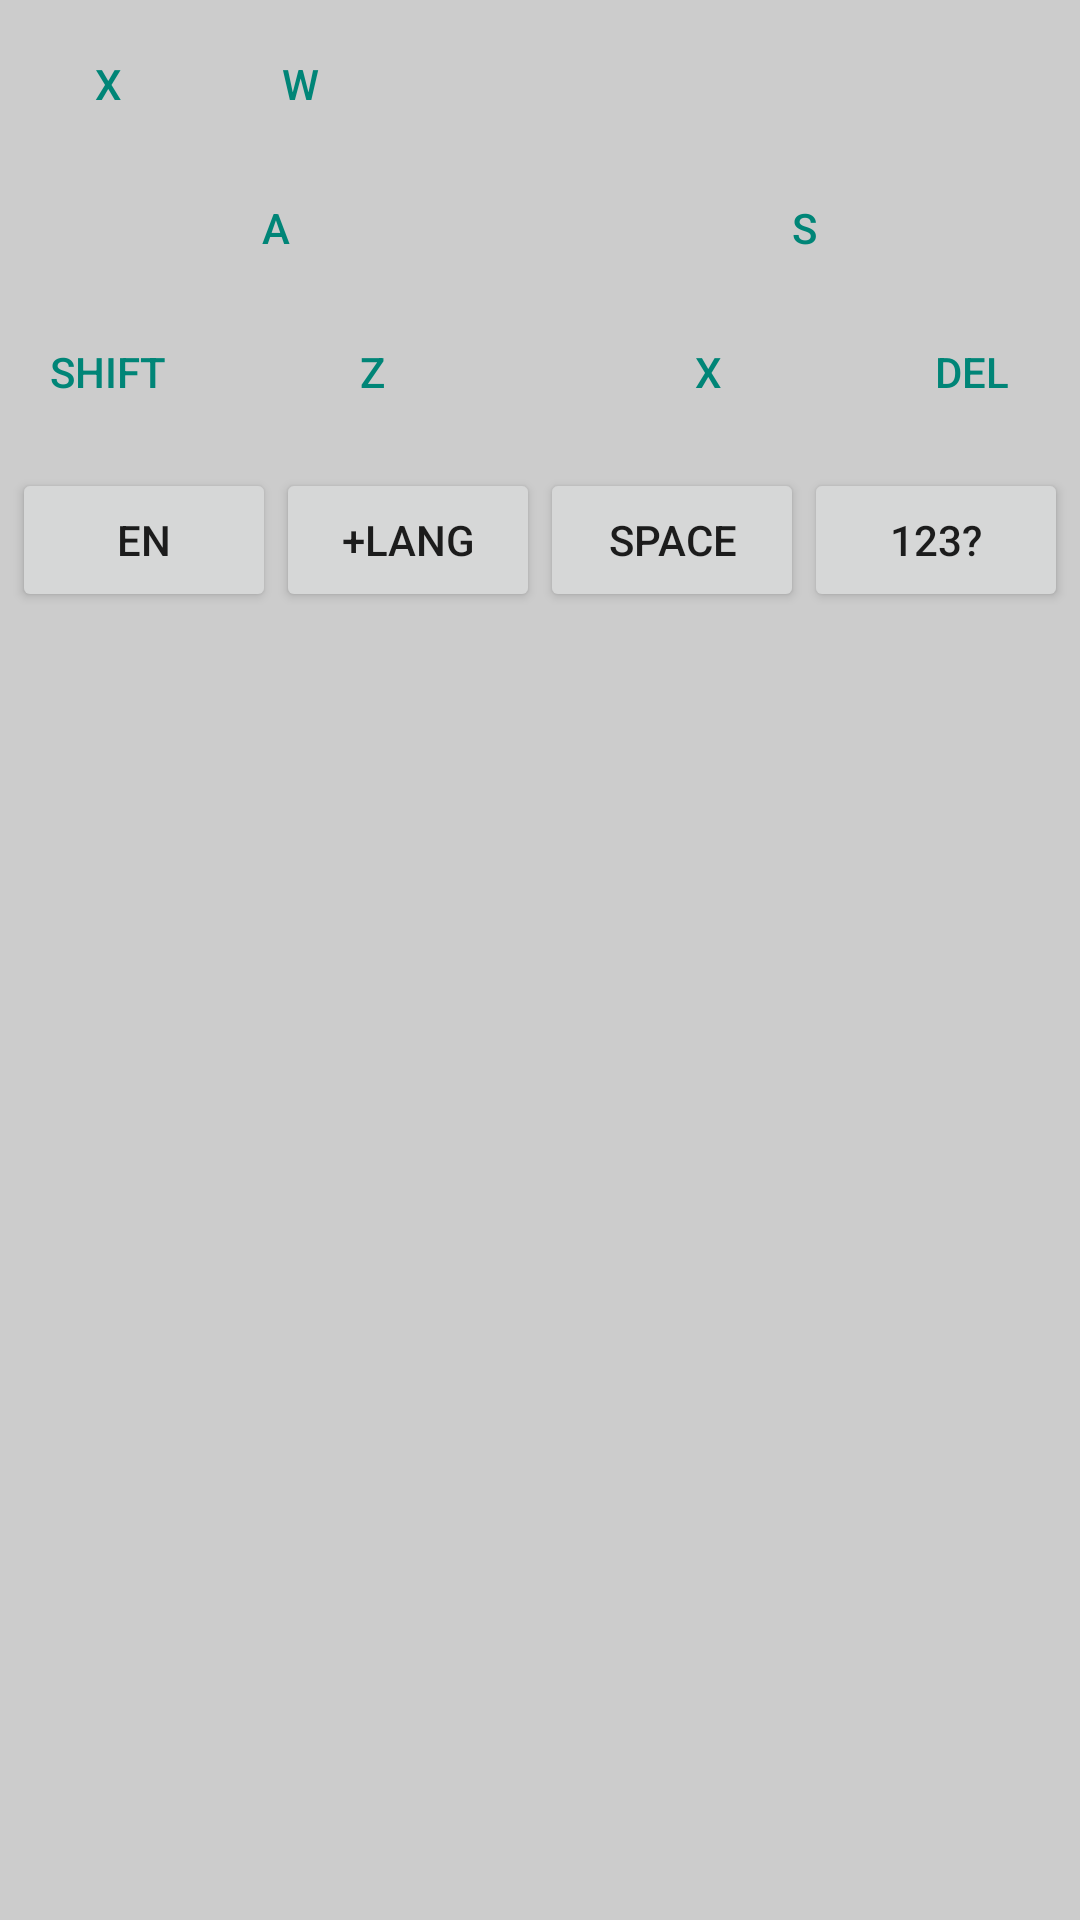

This screen was rendered from an Android layout file. Write that file and the resources it references.
<!-- AndroidManifest.xml: application theme Theme.BitikKeyboard -->
<!-- res/layout/keyboard_bitik_kg.xml -->
<?xml version="1.0" encoding="utf-8"?>
<LinearLayout xmlns:android="http://schemas.android.com/apk/res/android"
    xmlns:tools="http://schemas.android.com/tools"
    android:id="@+id/keyboard_root"
    android:layout_width="match_parent"
    android:layout_height="wrap_content"
    android:background="#CCCCCC"
    android:orientation="vertical">

    
    <LinearLayout
        android:id="@+id/letter_keys_container"
        android:layout_width="match_parent"
        android:layout_height="wrap_content"
        android:orientation="vertical"
        android:padding="4dp">

        
        <LinearLayout
            style="?android:attr/buttonBarStyle"
            android:layout_width="match_parent"
            android:layout_height="wrap_content"
            android:orientation="horizontal">

            <Button
                android:id="@+id/xButton"
                style="?android:attr/buttonBarButtonStyle"
                android:layout_width="wrap_content"
                android:layout_height="wrap_content"
                android:layout_gravity="center"
                android:tag="x"
                android:text="@string/x" />

            <Button
                android:id="@+id/wButton"
                style="?android:attr/buttonBarButtonStyle"
                android:layout_width="wrap_content"
                android:layout_height="wrap_content"
                android:layout_gravity="center"
                android:tag="w"
                android:text="@string/w" />

            
        </LinearLayout>

        
        <LinearLayout
            style="?android:attr/buttonBarStyle"
            android:layout_width="match_parent"
            android:layout_height="wrap_content"
            android:orientation="horizontal">

            <Button
                android:id="@+id/key_a"
                style="?android:attr/buttonBarButtonStyle"
                android:layout_width="0dp"
                android:layout_height="wrap_content"
                android:layout_weight="1"
                android:tag="a"
                android:text="@string/a" />

            <Button
                android:id="@+id/key_s"
                style="?android:attr/buttonBarButtonStyle"
                android:layout_width="0dp"
                android:layout_height="wrap_content"
                android:layout_weight="1"
                android:tag="s"
                android:text="@string/s" />
            
        </LinearLayout>

        
        <LinearLayout
            style="?android:attr/buttonBarStyle"
            android:layout_width="match_parent"
            android:layout_height="wrap_content"
            android:orientation="horizontal">

            <Button
                android:id="@+id/key_shift"
                style="?android:attr/buttonBarButtonStyle"
                android:layout_width="wrap_content"
                android:layout_height="wrap_content"
                android:text="Shift" />

            <Button
                android:id="@+id/key_z"
                style="?android:attr/buttonBarButtonStyle"
                android:layout_width="0dp"
                android:layout_height="wrap_content"
                android:layout_weight="1"
                android:tag="z"
                android:text="@string/z" />

            <Button
                android:id="@+id/key_x"
                style="?android:attr/buttonBarButtonStyle"
                android:layout_width="0dp"
                android:layout_height="wrap_content"
                android:layout_weight="1"
                android:tag="x"
                android:text="@string/x" />
            
            <Button
                android:id="@+id/key_delete"
                style="?android:attr/buttonBarButtonStyle"
                android:layout_width="wrap_content"
                android:layout_height="wrap_content"
                android:text="@string/del" />
        </LinearLayout>
    </LinearLayout>

    
    <LinearLayout
        android:id="@+id/symbol_keys_container"
        android:layout_width="match_parent"
        android:layout_height="wrap_content"
        android:orientation="vertical"
        android:padding="4dp"
        android:visibility="gone">
        
        <LinearLayout
            android:layout_width="match_parent"
            android:layout_height="wrap_content"
            android:orientation="horizontal"
            tools:ignore="UselessParent">

            <Button
                android:id="@+id/key_exclam"
                android:layout_width="0dp"
                android:layout_height="wrap_content"
                android:layout_weight="1"
                android:text="!" />

            <Button
                android:id="@+id/key_at"
                android:layout_width="0dp"
                android:layout_height="wrap_content"
                android:layout_weight="1"
                android:text="_" />
            
        </LinearLayout>
    </LinearLayout>

    
    <LinearLayout
        android:id="@+id/row_functions"
        android:layout_width="match_parent"
        android:layout_height="wrap_content"
        android:orientation="horizontal"
        android:padding="4dp">

        <Button
            android:id="@+id/key_lang"
            android:layout_width="wrap_content"
            android:layout_height="wrap_content"
            android:text="EN" />

        <Button
            android:id="@+id/key_add_lang"
            android:layout_width="wrap_content"
            android:layout_height="wrap_content"
            android:text="+Lang" />

        <Button
            android:id="@+id/key_space"
            android:layout_width="0dp"
            android:layout_height="wrap_content"
            android:layout_weight="1"
            android:text="Space" />

        <Button
            android:id="@+id/key_symbols"
            android:layout_width="wrap_content"
            android:layout_height="wrap_content"
            android:text="123?" />

        <Button
            android:id="@+id/key_enter"
            android:layout_width="wrap_content"
            android:layout_height="wrap_content"
            android:text="Enter" />
    </LinearLayout>

</LinearLayout>
<!-- resources referenced by this layout -->
<resources>
  <string name="a">a</string>
  <string name="del">Del</string>
  <string name="s">s</string>
  <string name="w">w</string>
  <string name="x">x</string>
  <string name="z">z</string>
  <style name="Theme.BitikKeyboard" parent="android:Theme.Material.Light.NoActionBar" />
</resources>
